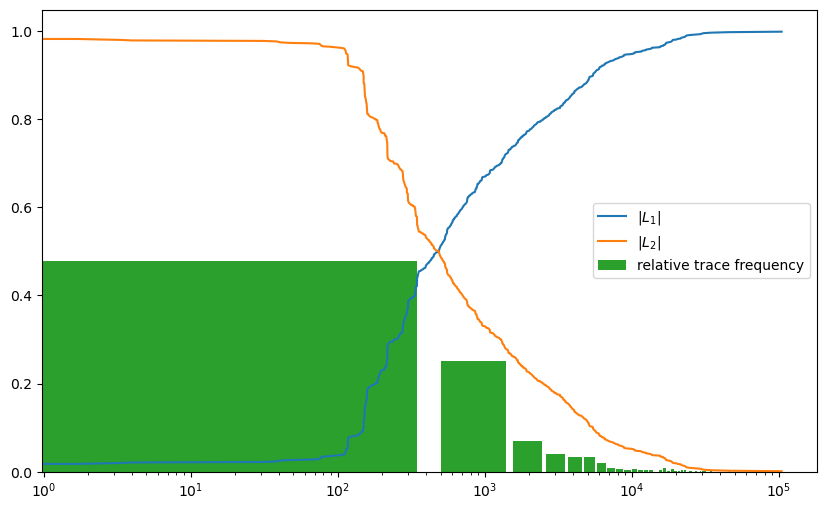

Source data for this figure (header and first rows):
0.0011037527593818985, 0.9988962472406181, 0.0011037527593818985
0.002208, 0.9978, 0.001104
0.003311, 0.9967, 0.001104
0.004415, 0.9956, 0.001104
0.005519, 0.9945, 0.01214
0.01766, 0.9823, 0.001104
0.01876, 0.9812, 0.001104
0.01987, 0.9801, 0.001104
0.02097, 0.979, 0.001104
0.02208, 0.9779, 0.001104
0.02318, 0.9768, 0.001104
0.02428, 0.9757, 0.001104
0.02539, 0.9746, 0.001104
0.02649, 0.9735, 0.001104
0.02759, 0.9724, 0.001104
0.0287, 0.9713, 0.001104
0.0298, 0.9702, 0.002208
0.03201, 0.968, 0.001104
0.03311, 0.9669, 0.001104
0.03422, 0.9658, 0.001104
0.03532, 0.9647, 0.001104
0.03642, 0.9636, 0.001104
0.03753, 0.9625, 0.001104
0.03863, 0.9614, 0.001104
0.03974, 0.9603, 0.003311
0.04305, 0.957, 0.004415
0.04746, 0.9525, 0.003311
0.05077, 0.9492, 0.001104
0.05188, 0.9481, 0.002208
0.05408, 0.9459, 0.02318
0.07726, 0.9227, 0.001104
0.07837, 0.9216, 0.001104
0.07947, 0.9205, 0.002208
0.08168, 0.9183, 0.001104
0.08278, 0.9172, 0.002208
0.08499, 0.915, 0.003311
0.0883, 0.9117, 0.001104
0.0894, 0.9106, 0.001104
0.09051, 0.9095, 0.001104
0.09161, 0.9084, 0.00883
0.1004, 0.8996, 0.001104
0.1015, 0.8985, 0.01656
0.1181, 0.8819, 0.001104
0.1192, 0.8808, 0.0298
0.149, 0.851, 0.001104
0.1501, 0.8499, 0.001104
0.1512, 0.8488, 0.01104
0.1623, 0.8377, 0.001104
0.1634, 0.8366, 0.02428
0.1876, 0.8124, 0.001104
0.1887, 0.8113, 0.001104
0.1898, 0.8102, 0.001104
0.1909, 0.8091, 0.003311
0.1943, 0.8057, 0.001104
0.1954, 0.8046, 0.001104
0.1965, 0.8035, 0.002208
0.1987, 0.8013, 0.001104
0.1998, 0.8002, 0.001104
0.2009, 0.7991, 0.001104
0.202, 0.798, 0.005519
0.2075, 0.7925, 0.001104
... 551 more rows
